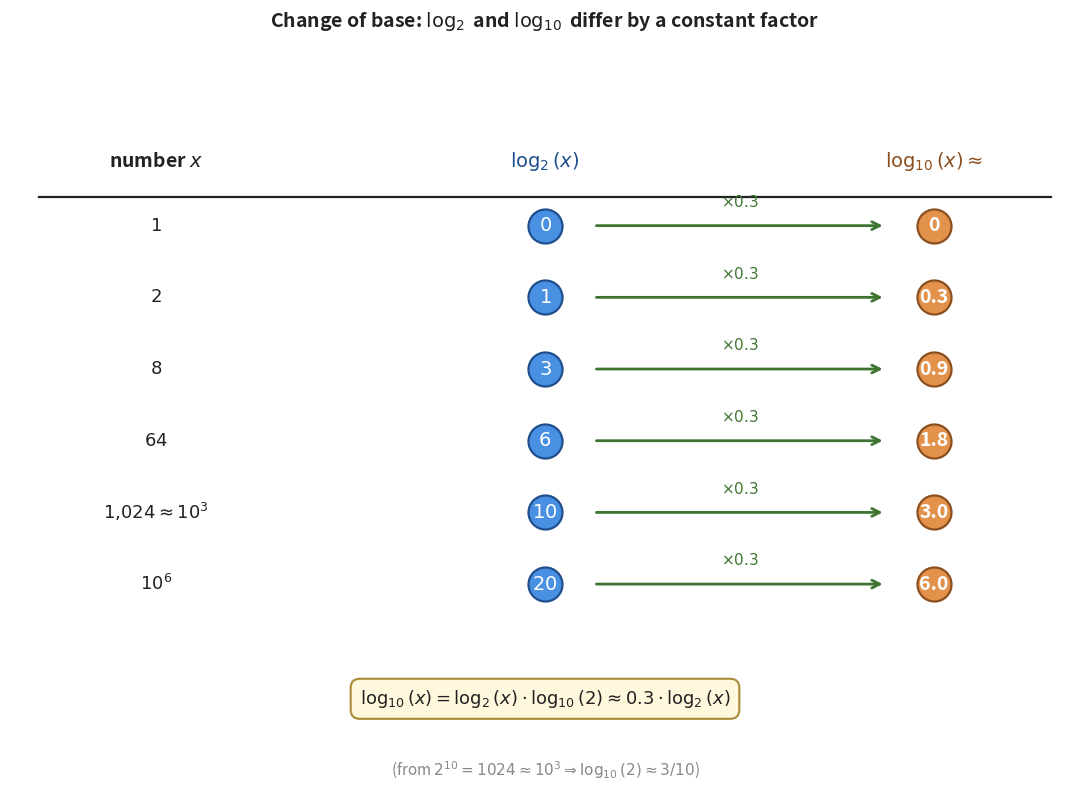

The matplotlib source for this figure:
"""Generate lf_fig4_change_of_base.png — parallel log_2 and log_10 ladders
linked by the 0.3 multiplier.

Three columns of values: number x, log_2(x), log_10(x). Each row is a power
of 2 chosen so log_2(x) is a nice integer. Arrows between log_2 and log_10
show "x 0.3" — visualizing that the two logarithm bases are related by a
constant multiplier.
"""
import math
import matplotlib.pyplot as plt
import matplotlib.patches as mpatches

BLUE = '#4a90e2'
BLUE_EDGE = '#1f4f8c'
ORANGE = '#e2924a'
ORANGE_EDGE = '#8c4f1f'
GREEN = '#7bb55c'
GREEN_EDGE = '#3d7530'
TEXT = '#222222'
MUTE = '#888888'
GRID = '#e6e6e6'

fig, ax = plt.subplots(figsize=(11, 8))

# Powers of 2 to display (log_10 values rounded to 1 decimal)
rows = [
    (1,      "$1$",                    0,  "0"),
    (2,      "$2$",                    1,  "0.3"),
    (8,      "$8$",                    3,  "0.9"),
    (64,     "$64$",                   6,  "1.8"),
    (1024,   r"$1{,}024 \approx 10^3$", 10, "3.0"),
    (1048576, "$10^6$",                 20, "6.0"),
]

# Layout: x and y positions
x_num = 0.5      # number label x
x_log2 = 4.5     # log_2 column x
x_log10 = 8.5    # log_10 column x
y_start = 7.0
y_step = -1.0

# Column headers
ax.text(x_num, y_start + 0.9, 'number $x$',
        fontsize=14, color=TEXT, ha='center', va='center',
        fontweight='bold')
ax.text(x_log2, y_start + 0.9, r'$\log_2(x)$',
        fontsize=14, color=BLUE_EDGE, ha='center', va='center',
        fontweight='bold')
ax.text(x_log10, y_start + 0.9, r'$\log_{10}(x) \approx$',
        fontsize=14, color=ORANGE_EDGE, ha='center', va='center',
        fontweight='bold')

# Horizontal divider under headers
ax.plot([x_num - 1.2, x_log10 + 1.2], [y_start + 0.4, y_start + 0.4],
        color=TEXT, linewidth=1.6, zorder=2)

# Draw rows
for i, (num, num_lbl, l2, l10_lbl) in enumerate(rows):
    y = y_start + i * y_step

    # Number cell
    ax.text(x_num, y, num_lbl, fontsize=13, color=TEXT,
            ha='center', va='center')

    # log_2 cell
    ax.scatter([x_log2], [y], s=600, color=BLUE,
               edgecolor=BLUE_EDGE, linewidth=1.6, zorder=3)
    ax.text(x_log2, y, f'${l2}$', fontsize=14, color='white',
            ha='center', va='center', fontweight='bold', zorder=4)

    # log_10 cell (plain numeric, "≈" lives in the header)
    ax.scatter([x_log10], [y], s=600, color=ORANGE,
               edgecolor=ORANGE_EDGE, linewidth=1.6, zorder=3)
    ax.text(x_log10, y, l10_lbl, fontsize=14, color='white',
            ha='center', va='center', fontweight='bold', zorder=4)

    # Arrow from log_2 to log_10 with x 0.3 multiplier
    ax.annotate('', xy=(x_log10 - 0.5, y), xytext=(x_log2 + 0.5, y),
                arrowprops=dict(arrowstyle='->', color=GREEN_EDGE,
                                lw=2.0, mutation_scale=14),
                zorder=2)
    ax.text((x_log2 + x_log10) / 2, y + 0.22, r'$\times 0.3$',
            fontsize=11, color=GREEN_EDGE, fontweight='bold',
            ha='center', va='bottom')

# Footer with formula
ax.text((x_num + x_log10) / 2, y_start + 6 * y_step - 0.6,
        r'$\log_{10}(x) = \log_2(x) \cdot \log_{10}(2) \approx 0.3 \cdot \log_2(x)$',
        fontsize=13, color=TEXT, ha='center', va='center',
        bbox=dict(boxstyle='round,pad=0.5',
                  facecolor='#fff8dc', edgecolor='#aa8b3a', linewidth=1.5),
        fontweight='bold')

# Annotation: source of 0.3
ax.text((x_num + x_log10) / 2, y_start + 6 * y_step - 1.6,
        r'(from $2^{10} = 1024 \approx 10^3 \Rightarrow \log_{10}(2) \approx 3/10$)',
        fontsize=11, color=MUTE, ha='center', va='center',
        fontstyle='italic')

ax.set_title('Change of base: $\\log_2$ and $\\log_{10}$ differ by a constant factor',
             fontsize=14, pad=14, color=TEXT, fontweight='bold')

ax.set_xlim(-1, 10)
ax.set_ylim(-0.5, 9.5)
ax.set_aspect('auto')
ax.axis('off')

plt.tight_layout()
plt.savefig('lf_fig4_change_of_base.png', dpi=220,
            bbox_inches='tight', facecolor='white')
plt.close()
print("Saved lf_fig4_change_of_base.png")
